Run: headless pygame with SDL's dummy video driver; simulated clock (each Clock.tick advances the game by its frame time, no real sleeping); random seed 0; keys injected as events and as key.get_pressed() state; no mouse input.
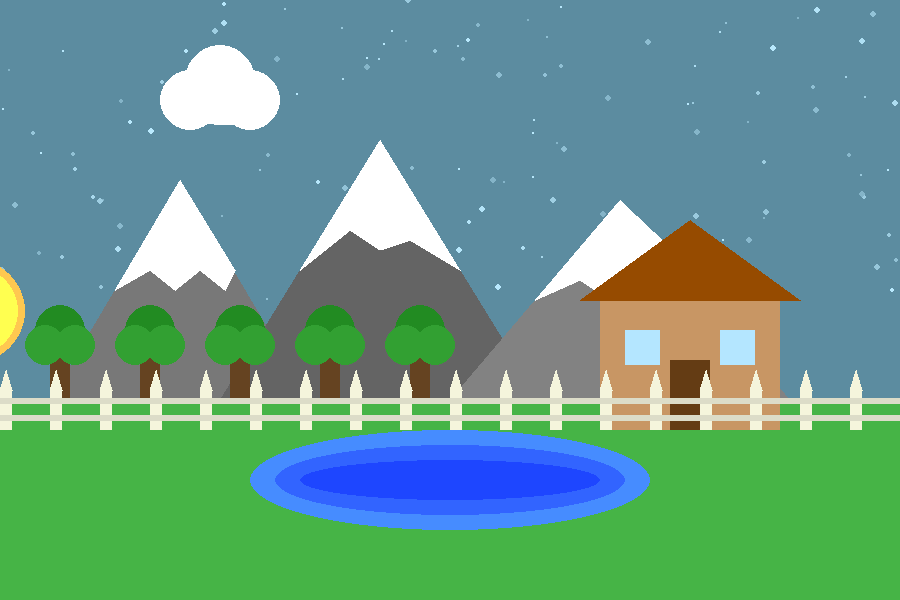
Frame 1 of 4 · flips 1–60 · no input
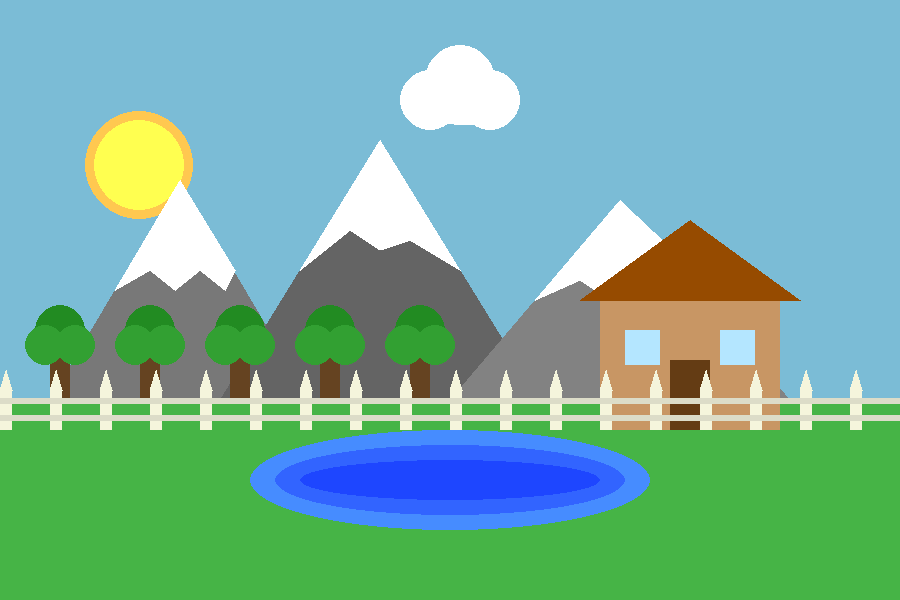
Frame 2 of 4 · flips 61–180 · tapped SPACE, RETURN · held RIGHT (→), D
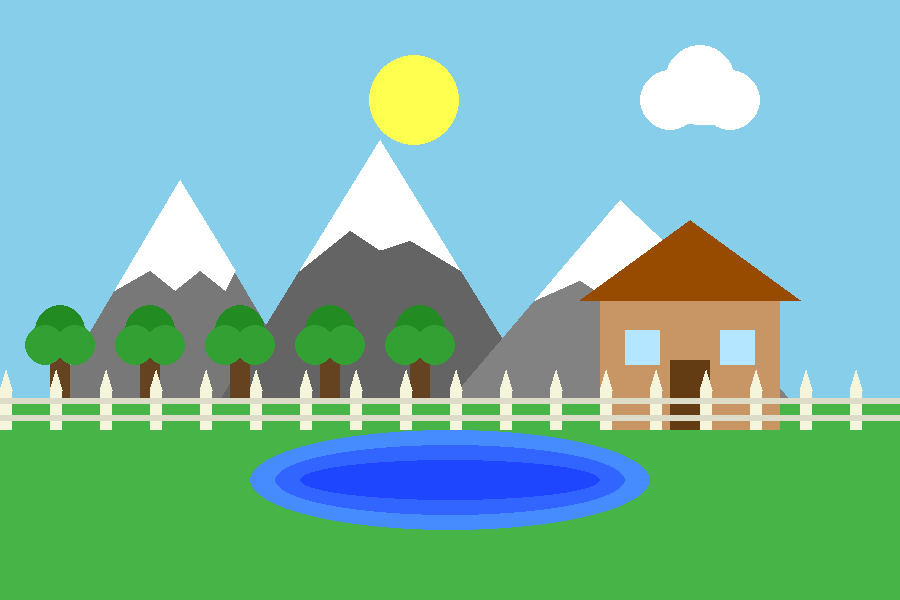
Frame 3 of 4 · flips 181–300 · held DOWN (↓), S
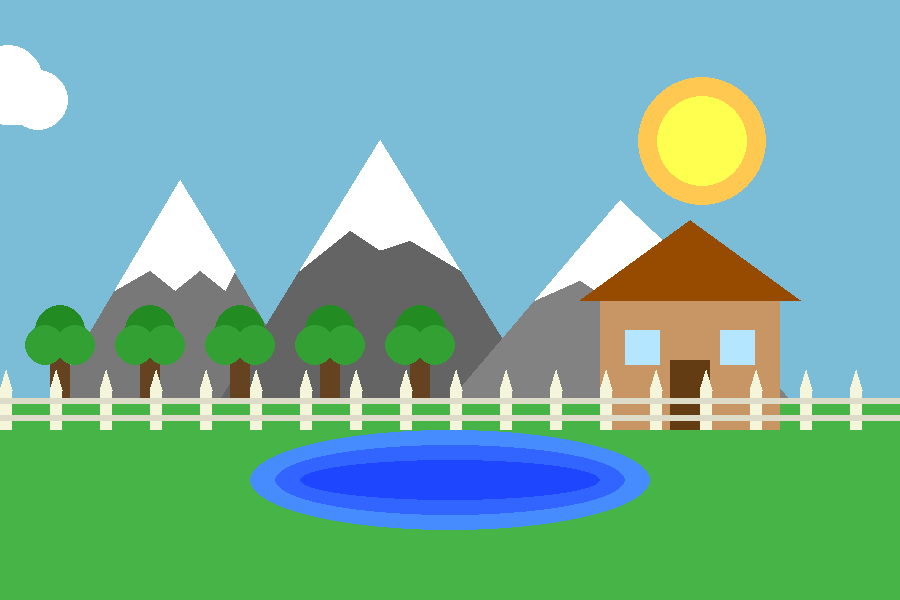
Frame 4 of 4 · flips 301–420 · held LEFT (←), A, UP (↑), W

The pygame program that drew these frames:

# pygame template
import pygame
import math
import random

pygame.init()

WIDTH = 900
HEIGHT = 600
SIZE = (WIDTH, HEIGHT)

screen = pygame.display.set_mode(SIZE)
clock = pygame.time.Clock()

# -------------------------
# Initialize global variable

sun_radius = 40
sun_growing = 0.2
sun_x = 150
sun_y = 600

moon_radius = 60
moon_growing = 0.2
moon_shadow_radius = 50
moon_x = 750
moon_y = 600

cloud_x = 100

shadow_x = -100

sunrise = (230, 150, 80)
midday  = (135, 206, 235)

speed = 0.005
acceleration = 0.00001

frames = 0

stars = []

for i in range(130):
    x = random.randint(0, WIDTH)
    y = random.randint(0, 300)
    r = random.randint(1, 3)
    offset = random.uniform(0, math.pi * 2)
    stars.append((x, y, r, offset))

# -------------------------

def draw_sun(x, y, sun_radius):
    pygame.draw.circle(screen, (255, 200, 80), (x, y), sun_radius)
    pygame.draw.circle(screen, (255, 255, 80), (x, y), 45)

def draw_moon(red, green, blue, x, y, moon_radius):
    pygame.draw.circle(screen, (200, 200, 200), (x, y), moon_radius)
    pygame.draw.circle(screen, (220, 220, 220), (x, y), moon_radius - 5)
    pygame.draw.circle(screen, (red, green, blue), (x + 15, y - 10), moon_shadow_radius)

def draw_mountain():
    pygame.draw.polygon(screen, (120, 120, 120), [(50, 400), (180, 180), (310, 400)])
    pygame.draw.polygon(screen, 'white', [(180, 180), (115, 290), (150, 270), (175, 290), (200, 270), (225, 290), (235, 270)])
    pygame.draw.polygon(screen, (100, 100, 100), [(220, 400), (380, 140), (540, 400)])
    pygame.draw.polygon(screen, 'white', [(380, 140), (300, 270), (350, 230), (380, 250), (410, 240), (460, 270)])
    pygame.draw.polygon(screen, (130, 130, 130), [(450, 400), (620, 200), (790, 400)])
    pygame.draw.polygon(screen, 'white', [(620, 200), (535, 300), (580, 280), (610, 300), (640, 280), (670, 300), (705, 280)])

def draw_stars(red, green, blue):
    brightness = max(0, min(255, int((sun_y - 180) / 500 * 255)))
    for x, y, r, offset in stars:
        twinkle_strength = brightness / 100
        twinkle = math.sin(frames * 0.05 + offset) * 40 * twinkle_strength
        star_red = max(0, min(255, int(red + brightness + twinkle)))
        star_green = max(0, min(255, int(green + brightness + twinkle)))
        star_blue = max(0, min(255, int(blue + brightness + twinkle)))
        pygame.draw.circle(screen, (star_red, star_green, star_blue), (x, y), r)

running = True
while running:
    # EVENT HANDLING
    for event in pygame.event.get():
        if event.type == pygame.QUIT:
            running = False


    # GAME STATE UPDATES
    frames += 1
    cloud_x += 2
    if cloud_x > (WIDTH + 30):
        cloud_x = 0
        shadow_x = -100
        
    sun_radius += sun_growing

    if sun_radius >= 65 or sun_radius <= 35:
        sun_growing *= -1

    moon_shadow_radius += moon_growing
    if moon_shadow_radius >=60 or moon_shadow_radius <= 45:
        moon_growing *= -1
    
    # DRAWING
    phase = math.pi/2 - 1.5
    red = math.sin(frames/200 + phase) * 67 + 68
    green = math.sin(frames/200 + phase) * 103 + 103
    blue = math.sin(frames/200 + phase) * 117 + 118

    screen.fill((int(red), int(green), int(blue)))

    # stars
    draw_stars(red, green, blue)

    # sun and moon
    sun_x = -math.cos(frames * speed) * 500 + 450
    sun_y = -math.sin(frames * speed) * 300 + 400
    draw_sun(sun_x, sun_y, sun_radius)
    moon_x = 920 - sun_x
    moon_y = 800 - sun_y
    draw_moon(red, green, blue, moon_x, moon_y, moon_radius)
    
    # grass
    pygame.draw.rect(screen, (70, 180, 70), (0, 400, WIDTH, 200))

    # mountains
    draw_mountain()

    # pond
    pygame.draw.ellipse(screen, (70, 140, 255), (250, 430, 400, 100))
    pygame.draw.ellipse(screen, (50, 100, 255), (275, 445, 350, 70))
    pygame.draw.ellipse(screen, (30, 70, 255), (300, 460, 300, 40))

# GRADIENT
    pygame.draw.rect(screen, (200, 150, 100), (600, 300, 180, 130))
    pygame.draw.polygon(screen, (150, 75, 0), [(580, 300), (690, 220), (800, 300)])
    pygame.draw.rect(screen, (100, 60, 20), (670, 360, 40, 70))
    pygame.draw.rect(screen, (180, 230, 255), (625, 330, 35, 35))
    pygame.draw.rect(screen, (180, 230, 255), (720, 330, 35, 35))

    pygame.draw.circle(screen, (255, 255, 255), (cloud_x - 30, 100), 30)
    pygame.draw.circle(screen, (255, 255, 255), (cloud_x, 80), 35)
    pygame.draw.circle(screen, (255, 255, 255), (cloud_x + 30, 100), 30)
    pygame.draw.ellipse(screen, (255, 255, 255), (cloud_x - 40, 95, 90, 30))

    for x in range(50, 500, 90):
        pygame.draw.rect(screen, (101, 67, 33), (x, 340, 20, 60))
        pygame.draw.circle(screen, (34, 139, 34), (x + 10, 330), 25)
        pygame.draw.circle(screen, (50, 160, 50), (x - 5, 345), 20)
        pygame.draw.circle(screen, (50, 160, 50), (x + 25, 345), 20)

    for x in range(0, WIDTH, 50):
        pygame.draw.rect(screen, (245, 245, 220), (x, 390, 12, 40))
        pygame.draw.polygon(screen, (245, 245, 220), [(x, 390), (x + 6, 370), (x + 12, 390)])

    pygame.draw.rect(screen, (220, 220, 200), (0, 398, WIDTH, 6))
    pygame.draw.rect(screen, (220, 220, 200), (0, 415, WIDTH, 6))

    pygame.display.flip()
    clock.tick(60)

pygame.quit()
